The GitHub repository Abdullahelbarrany/Abnormal-behavior-analysis-for-surveillance-in-poultry-farms contains a labelled image folder "heatmap classification" with 3 categories: abnormal behavior, eating, sleeping. Examples follow, each with its label.

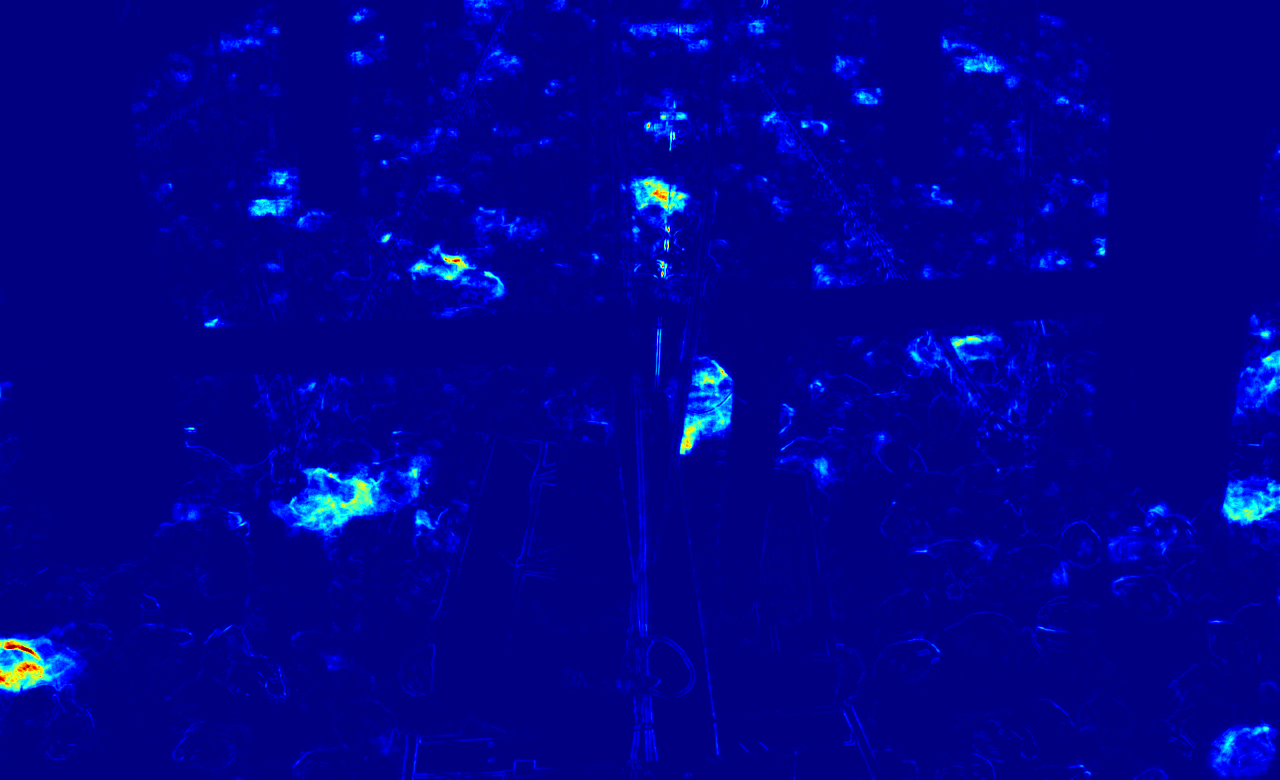
Label: eating

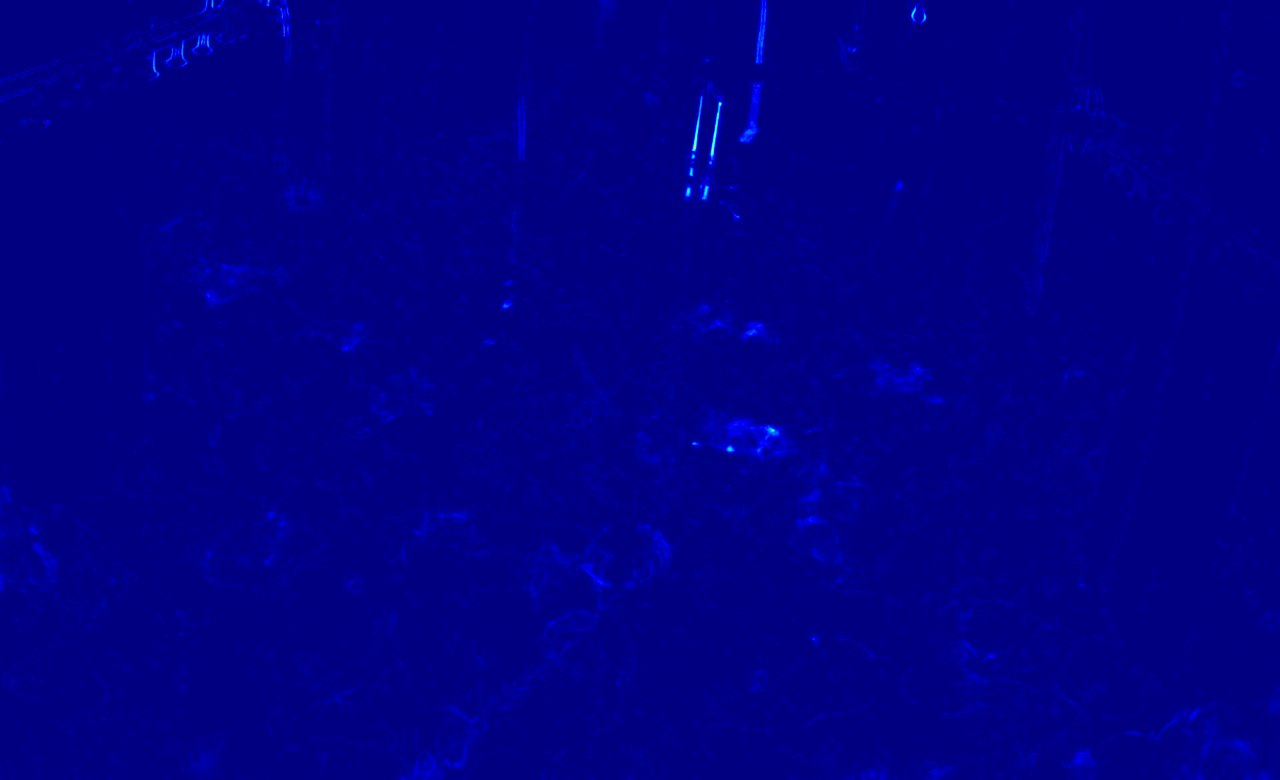
Label: sleeping

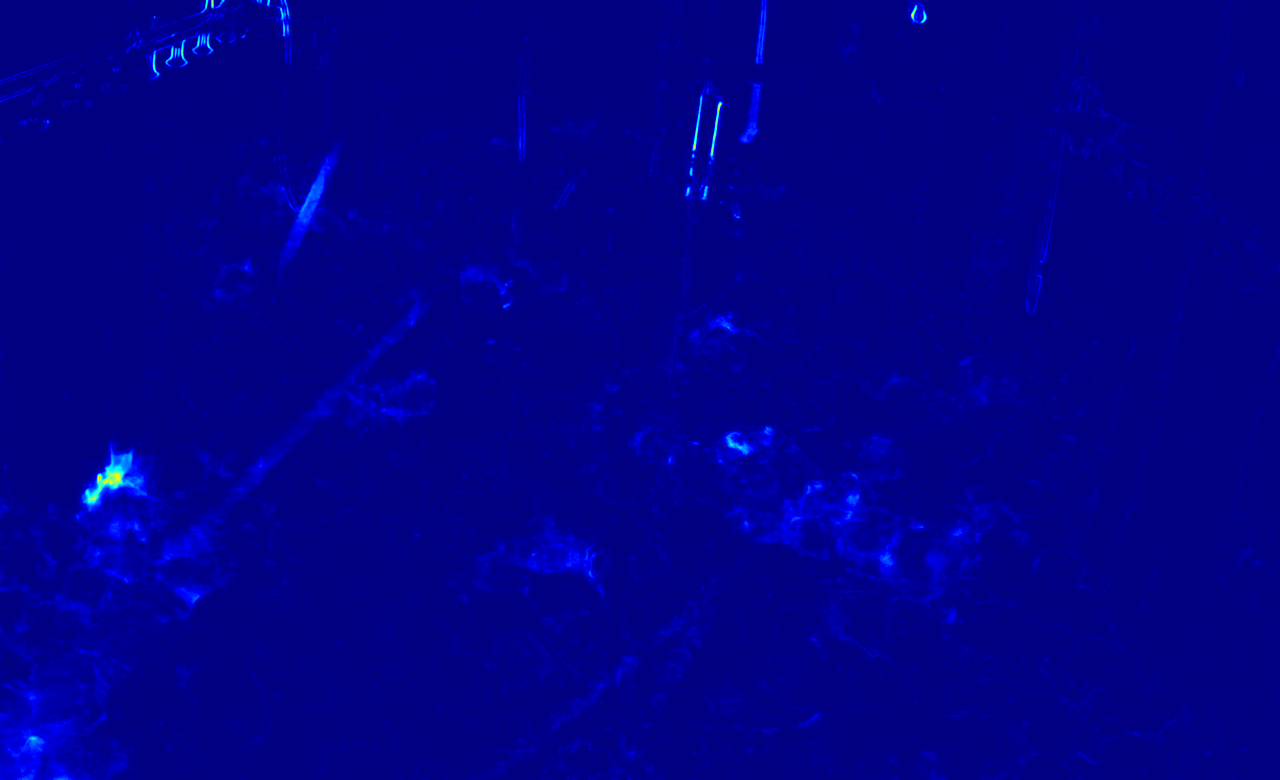
Label: sleeping

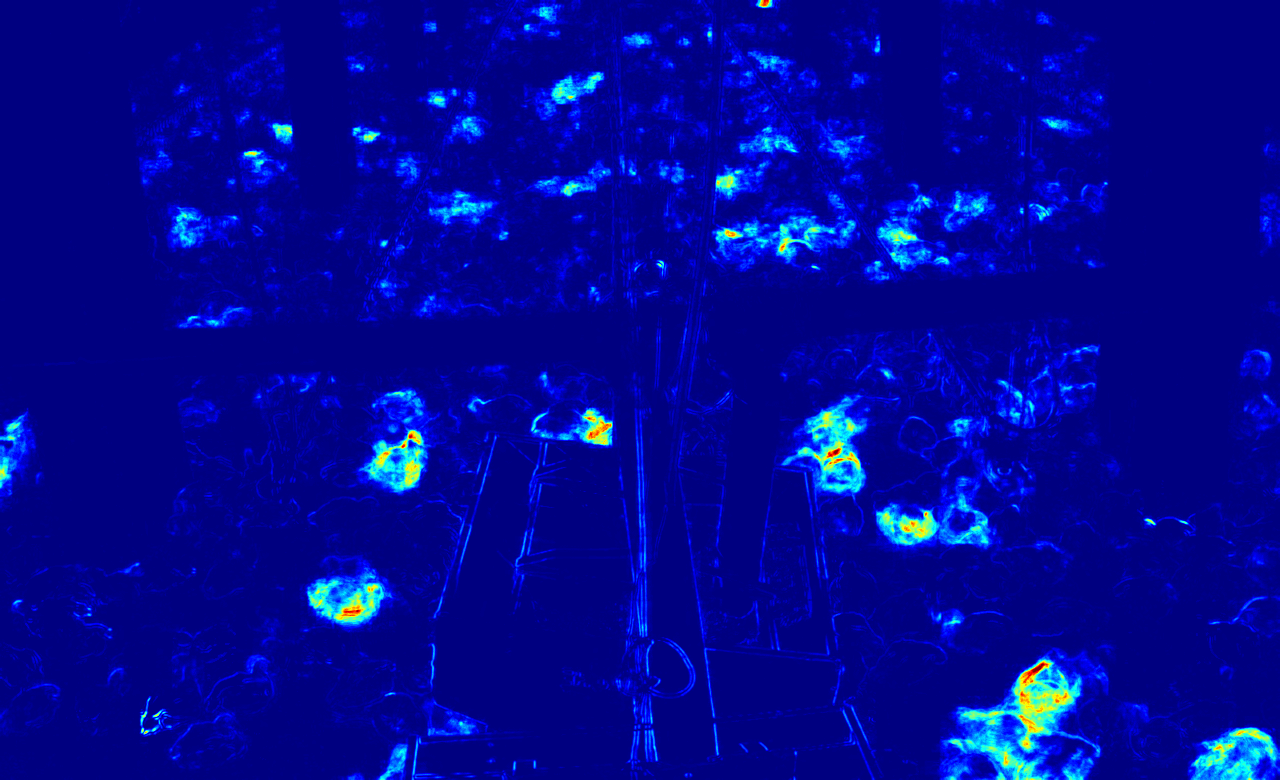
Label: eating

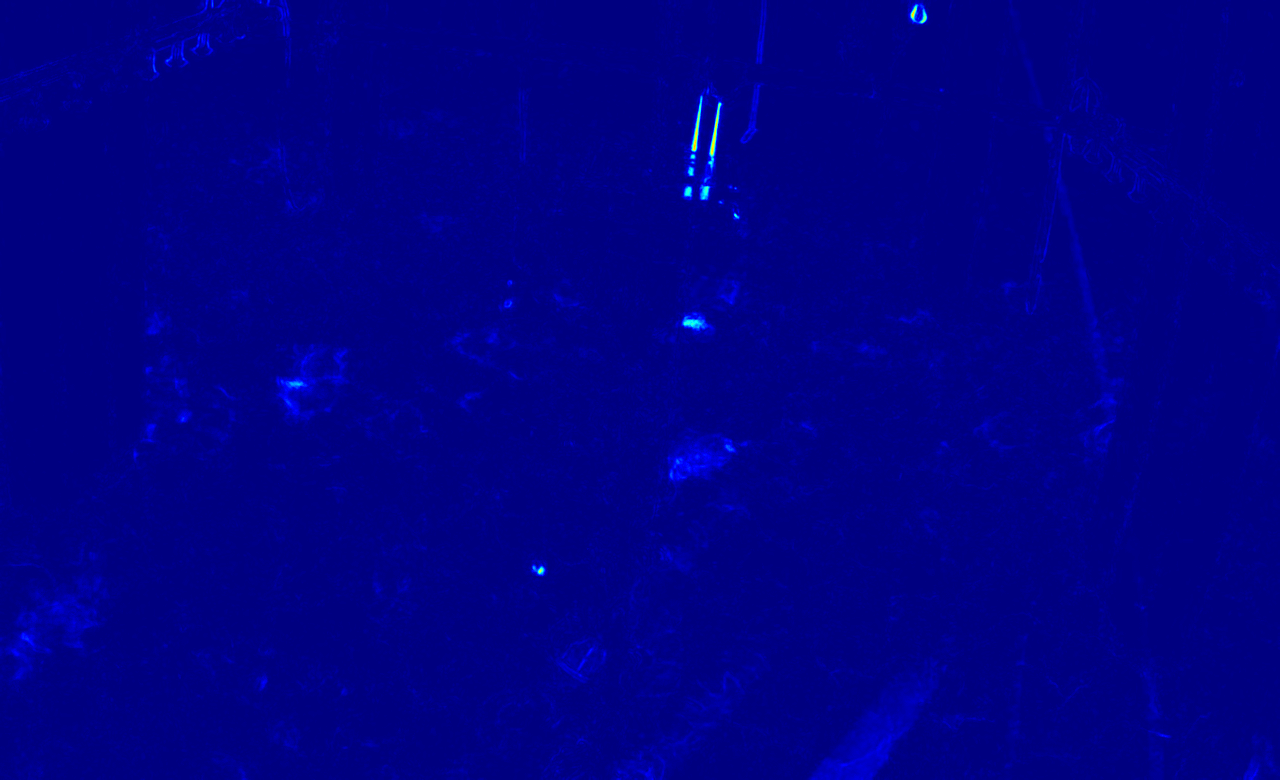
Label: sleeping

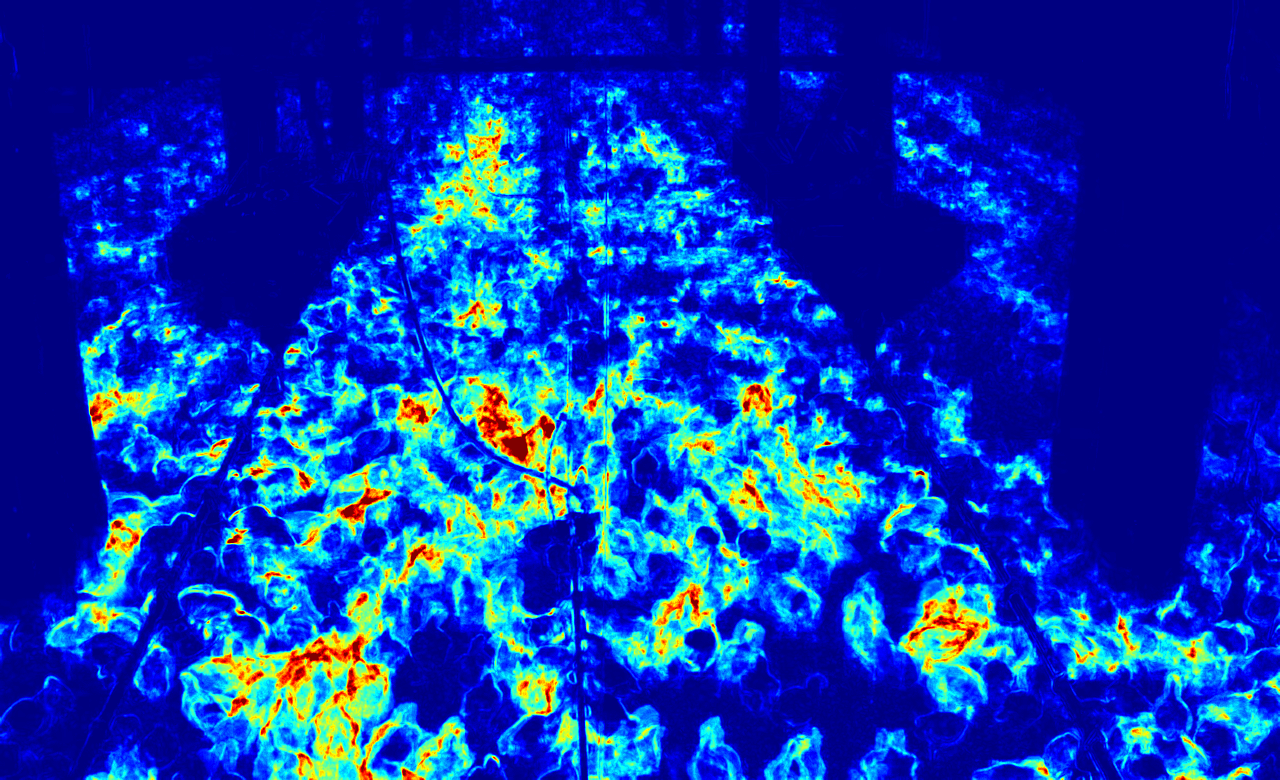
Label: abnormal behavior
